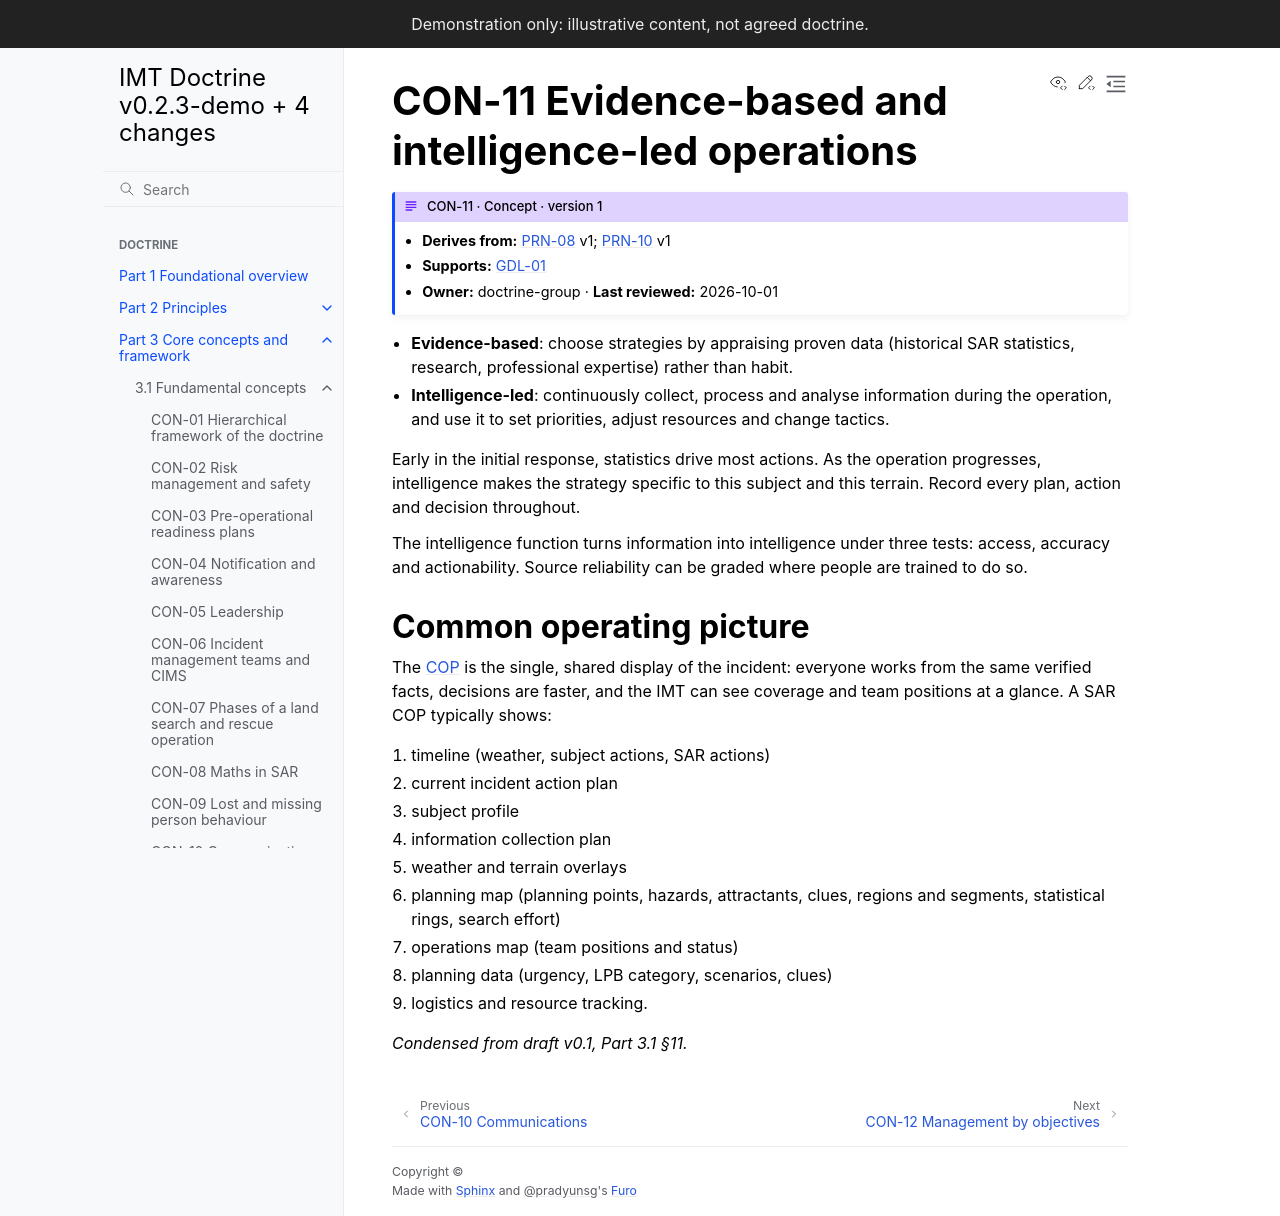

repository: schmidtnz/imt-doctrine · page: pr-preview/pr-31/part-3/3-1-concepts/con-11-intel-led.html · generator: sphinx

---
id: CON-11
type: concept
title: Evidence-based and intelligence-led operations
version: 1
derives_from:
  PRN-08: 1
  PRN-10: 1
owner: doctrine-group
last_reviewed: 2026-10-01
---

# CON-11 Evidence-based and intelligence-led operations

- **Evidence-based**: choose strategies by appraising proven data (historical SAR statistics, research, professional expertise) rather than habit.
- **Intelligence-led**: continuously collect, process and analyse information during the operation, and use it to set priorities, adjust resources and change tactics.

Early in the initial response, statistics drive most actions. As the operation progresses, intelligence makes the strategy specific to this subject and this terrain. Record every plan, action and decision throughout.

The intelligence function turns information into intelligence under three tests: access, accuracy and actionability. Source reliability can be graded where people are trained to do so.

## Common operating picture

The {term}`COP` is the single, shared display of the incident: everyone works from the same verified facts, decisions are faster, and the IMT can see coverage and team positions at a glance. A SAR COP typically shows:

1. timeline (weather, subject actions, SAR actions)
2. current incident action plan
3. subject profile
4. information collection plan
5. weather and terrain overlays
6. planning map (planning points, hazards, attractants, clues, regions and segments, statistical rings, search effort)
7. operations map (team positions and status)
8. planning data (urgency, LPB category, scenarios, clues)
9. logistics and resource tracking.

*Condensed from draft v0.1, Part 3.1 §11.*
